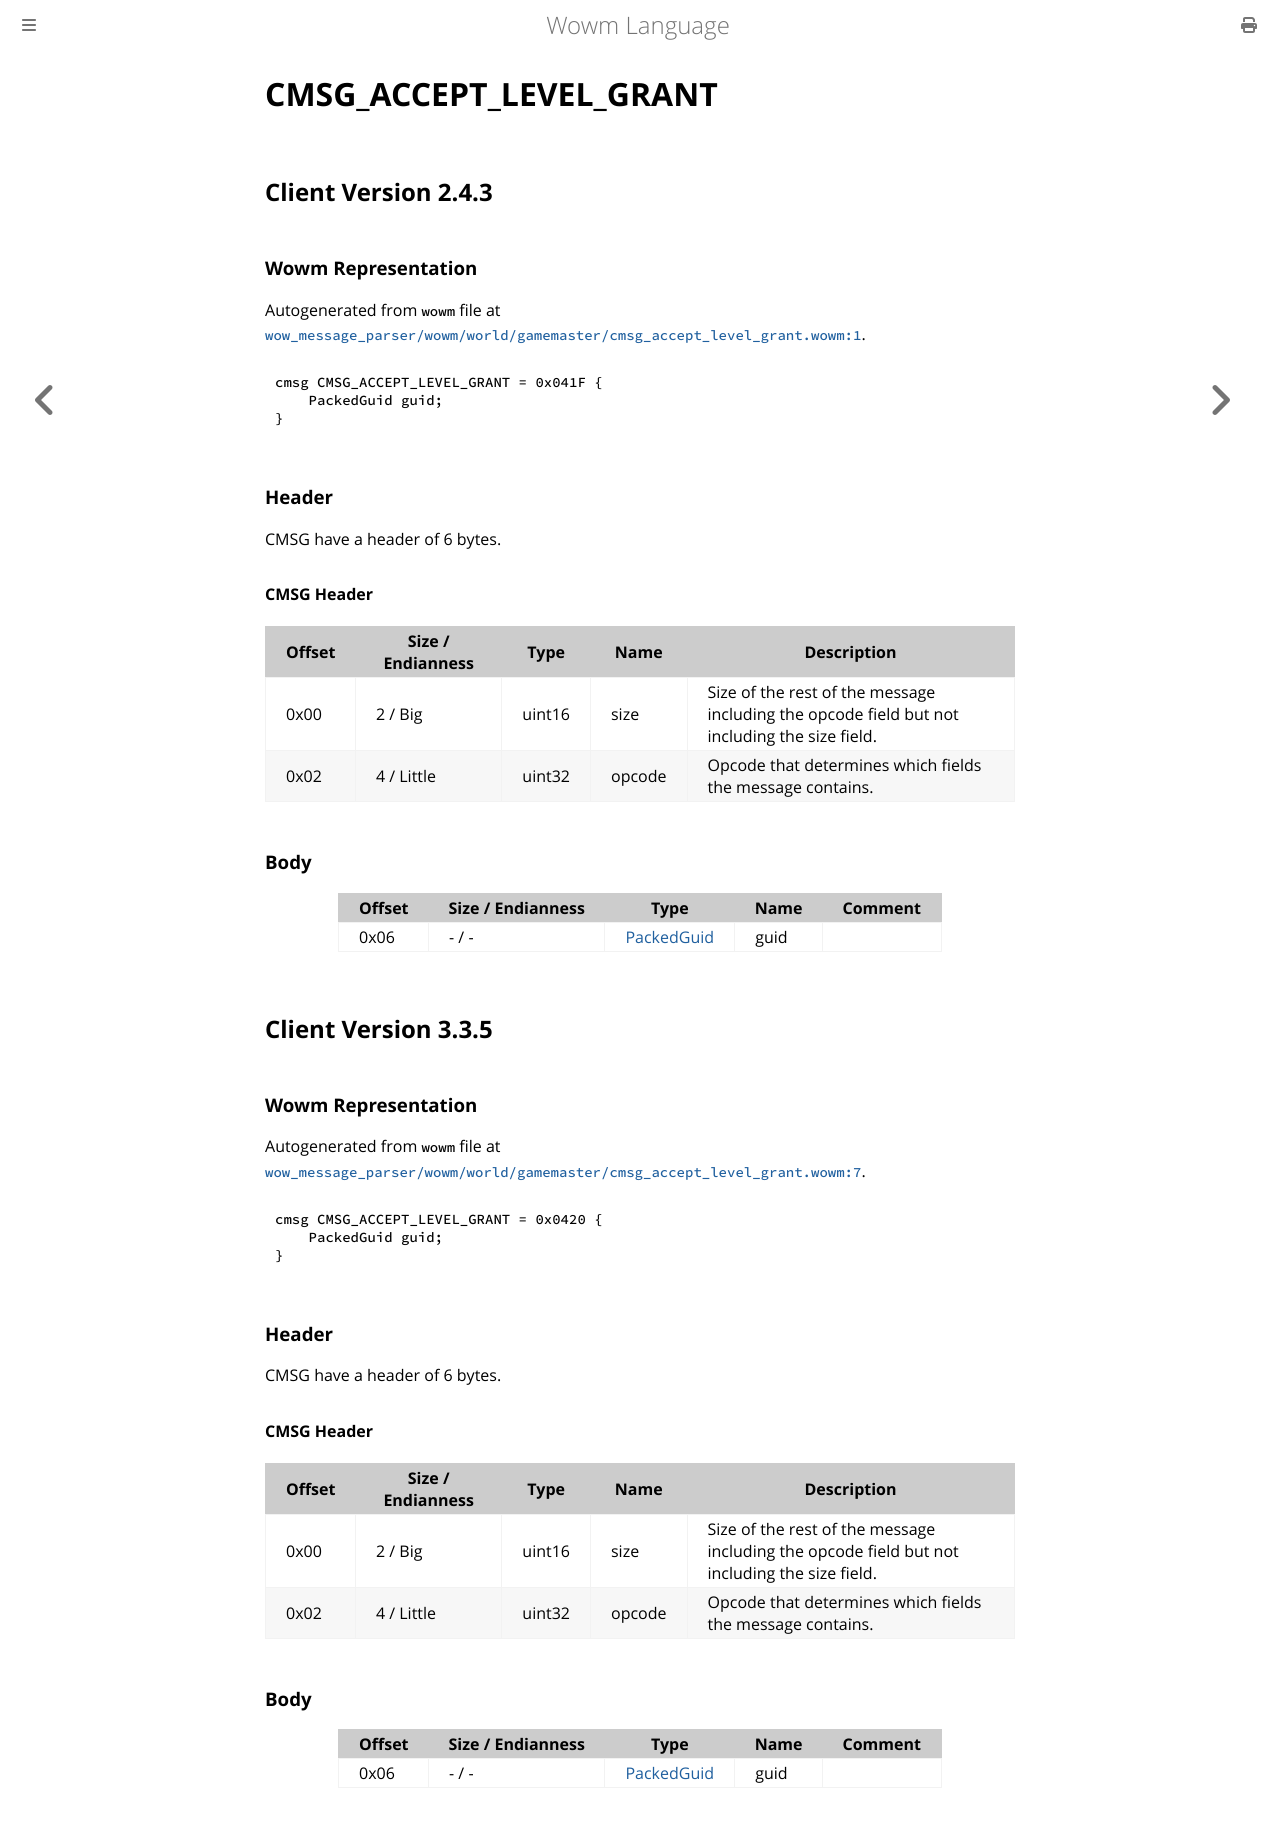

repository: gtker/wow_messages · page: docs/cmsg_accept_level_grant.html · generator: mdbook

# CMSG_ACCEPT_LEVEL_GRANT

## Client Version 2.4.3

### Wowm Representation

Autogenerated from `wowm` file at [`wow_message_parser/wowm/world/gamemaster/cmsg_accept_level_grant.wowm:1`](https://github.com/gtker/wow_messages/tree/main/wow_message_parser/wowm/world/gamemaster/cmsg_accept_level_grant.wowm#L1).
```rust,ignore
cmsg CMSG_ACCEPT_LEVEL_GRANT = 0x041F {
    PackedGuid guid;
}
```
### Header

CMSG have a header of 6 bytes.

#### CMSG Header

| Offset | Size / Endianness | Type   | Name   | Description |
| ------ | ----------------- | ------ | ------ | ----------- |
| 0x00   | 2 / Big           | uint16 | size   | Size of the rest of the message including the opcode field but not including the size field.|
| 0x02   | 4 / Little        | uint32 | opcode | Opcode that determines which fields the message contains.|

### Body

| Offset | Size / Endianness | Type | Name | Comment |
| ------ | ----------------- | ---- | ---- | ------- |
| 0x06 | - / - | [PackedGuid](../types/packed-guid.md) | guid |  |

## Client Version 3.3.5

### Wowm Representation

Autogenerated from `wowm` file at [`wow_message_parser/wowm/world/gamemaster/cmsg_accept_level_grant.wowm:7`](https://github.com/gtker/wow_messages/tree/main/wow_message_parser/wowm/world/gamemaster/cmsg_accept_level_grant.wowm#L7).
```rust,ignore
cmsg CMSG_ACCEPT_LEVEL_GRANT = 0x0420 {
    PackedGuid guid;
}
```
### Header

CMSG have a header of 6 bytes.

#### CMSG Header

| Offset | Size / Endianness | Type   | Name   | Description |
| ------ | ----------------- | ------ | ------ | ----------- |
| 0x00   | 2 / Big           | uint16 | size   | Size of the rest of the message including the opcode field but not including the size field.|
| 0x02   | 4 / Little        | uint32 | opcode | Opcode that determines which fields the message contains.|

### Body

| Offset | Size / Endianness | Type | Name | Comment |
| ------ | ----------------- | ---- | ---- | ------- |
| 0x06 | - / - | [PackedGuid](../types/packed-guid.md) | guid |  |
